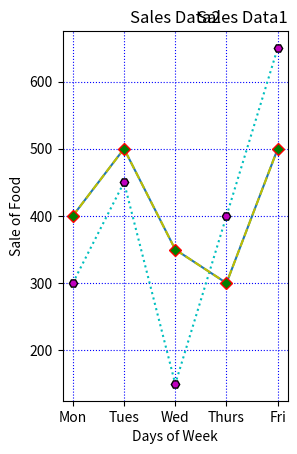

Generate this figure with matplotlib:
import matplotlib.pyplot as plt
import numpy as np

#xaxis = np.array([300, 450, 150, 400, 650])
#yaxis = np.array([400, 500, 350, 300, 500])

#plot1
xaxis = np.array(['Mon', 'Tues', 'Wed', 'Thurs', 'Fri'])
yaxis = np.array([300, 450, 150, 400, 650])
plt.subplot(1, 2, 1)
plt.plot(xaxis, yaxis, ':c', )
plt.plot(xaxis,yaxis,'Hm',mec='k')
plt.grid(color = 'blue', linestyle = 'dotted')
plt.title("Sales Data1", loc='right')
plt.xlabel("Days of Week")
plt.ylabel("Sale of Drinks")
plt.show()

#plot2
xaxis = np.array(['Mon', 'Tues', 'Wed', 'Thurs', 'Fri'])
yaxis = np.array([400, 500, 350, 300, 500])
plt.subplot(1, 2, 1)
plt.plot(xaxis, yaxis)
plt.plot(xaxis,yaxis,'--y')
plt.plot(xaxis,yaxis,'Dg',mec='r')
plt.grid(color = 'blue', linestyle = 'dotted')
plt.title("Sales Data2", loc='center')
plt.xlabel("Days of Week")
plt.ylabel("Sale of Food")
plt.show()